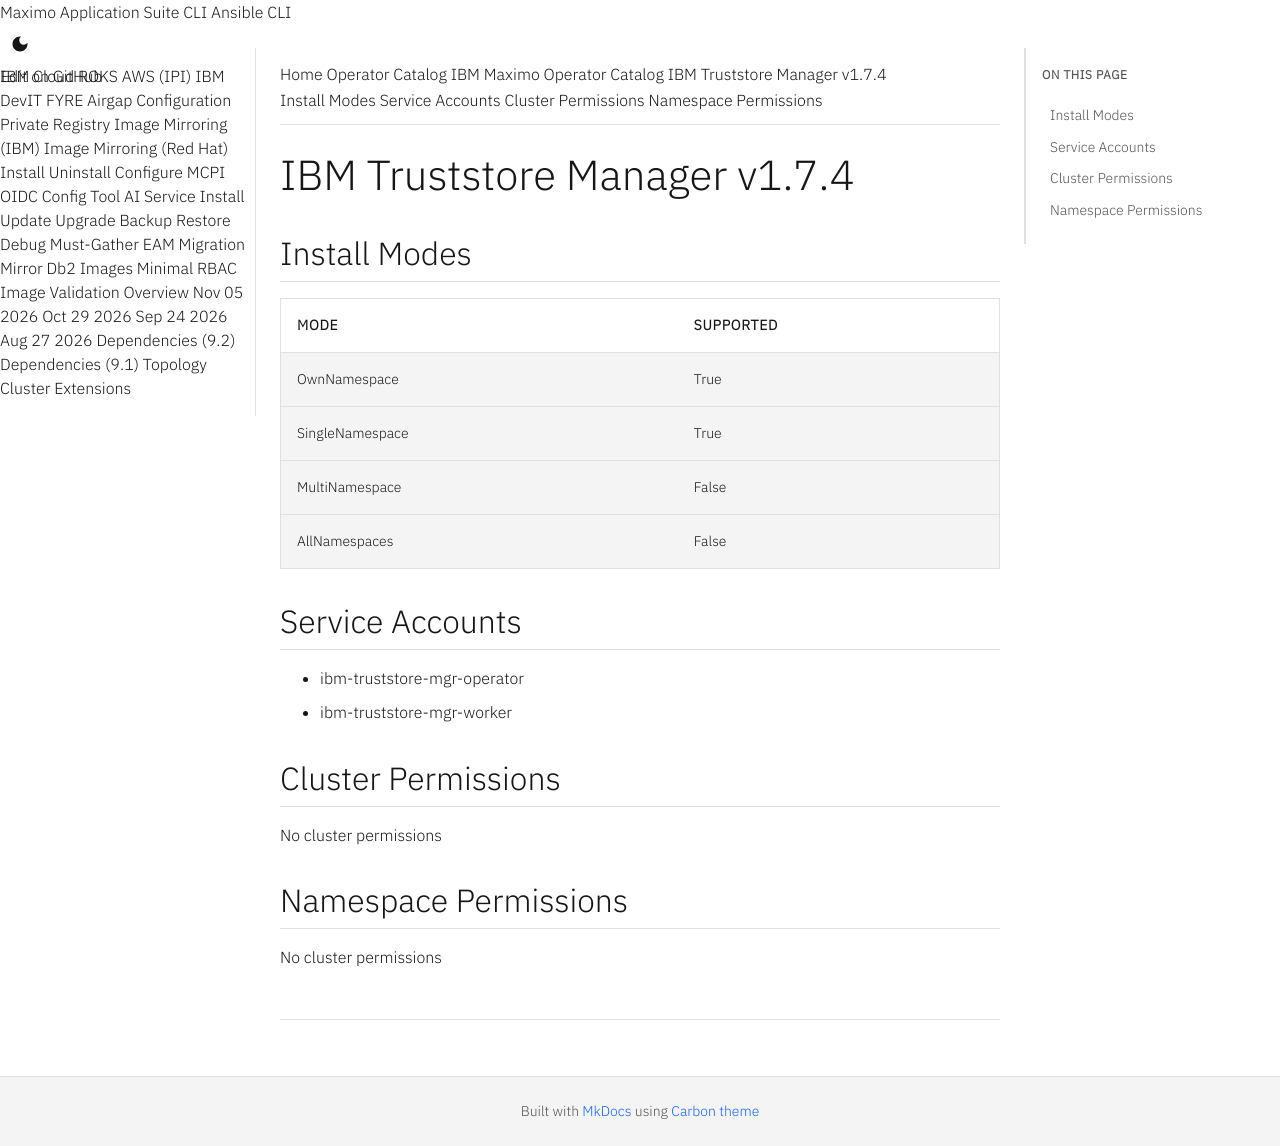

repository: ibm-mas/cli · page: catalogs/packages/ibm-truststore-mgr/1.7.4/index.html · generator: mkdocs

extra_breadcrumb_title_1: Operator Catalog
extra_breadcrumb_title_2: IBM Maximo Operator Catalog
extra_breadcrumb_url_2: ../../../
nav_title: Operator Catalog

IBM Truststore Manager v1.7.4
================================================================================

Install Modes
--------------------------------------------------------------------------------
| Mode                 | Supported |
| :------------------- | :-------- |
| OwnNamespace         | True      |
| SingleNamespace      | True      |
| MultiNamespace       | False     |
| AllNamespaces        | False     |

Service Accounts
--------------------------------------------------------------------------------
- ibm-truststore-mgr-operator
- ibm-truststore-mgr-worker

Cluster Permissions
--------------------------------------------------------------------------------
No cluster permissions

Namespace Permissions
--------------------------------------------------------------------------------
No cluster permissions
